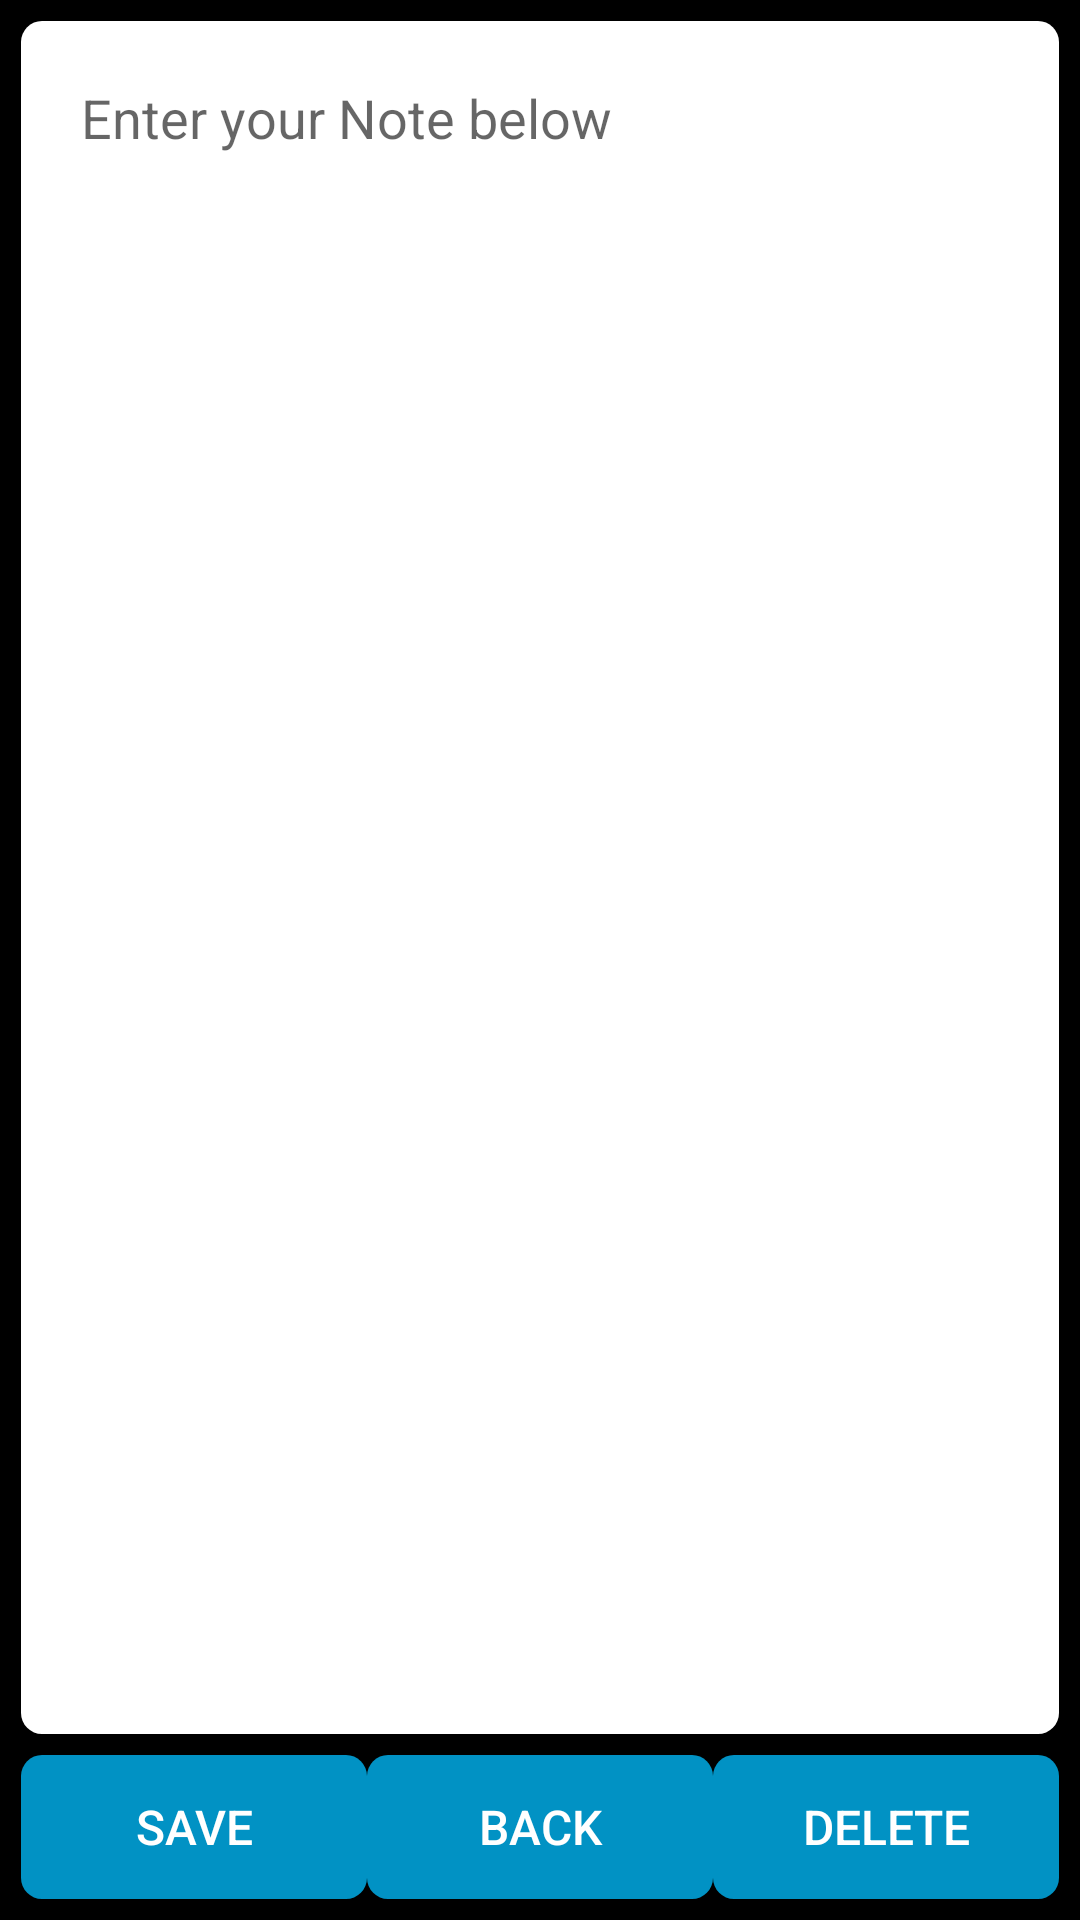

The Android layout XML behind this screen, and the referenced resources:
<!-- AndroidManifest.xml: application theme AppTheme -->
<!-- res/layout/activity_note.xml -->
<LinearLayout xmlns:android="http://schemas.android.com/apk/res/android"
    xmlns:tools="http://schemas.android.com/tools" android:layout_width="match_parent"
    android:layout_height="match_parent"
    tools:context="com.hackohub.notesquirrel.NoteActivity"
    android:orientation="vertical"
    style="@style/activity_style">

    <EditText
        android:id="@+id/text"
        android:maxLength="400"
        android:layout_width="match_parent"
        android:layout_height="0dp"
        android:layout_weight="1"
        android:gravity="top"
        android:inputType="text"
        android:hint="@string/text_hint"
        android:padding="20dp"
        style="@style/edittext_style"/>

    <LinearLayout
        android:layout_width="match_parent"
        android:layout_height="wrap_content"
        android:orientation="horizontal"
        android:paddingTop="7dp">
        <Button
            android:id="@+id/save_button"
            android:layout_width="0dp"
            android:layout_weight="1"
            android:layout_height="wrap_content"
            android:text="@string/save_note"
            style="@style/button_style"/>
            

        <Button
            android:id="@+id/lock_button"
            android:layout_width="0dp"
            android:layout_weight="1"
            android:layout_height="wrap_content"
            android:text="@string/back_button"
            style="@style/button_style"/>
            

        <Button
            android:id="@+id/delete_button"
            android:layout_width="0dp"
            android:layout_weight="1"
            android:layout_height="wrap_content"
            android:text="@string/delete_button"
            style="@style/button_style"/>
            

    </LinearLayout>
</LinearLayout>
<!-- resources referenced by this layout -->
<resources>
  <!-- drawable back: jpg bitmap (drawable, 77059 bytes) -->
  <string name="back_button">Back</string>
  <string name="delete_button">Delete</string>
  <string name="save_note">Save</string>
  <string name="text_hint">Enter your Note below</string>
  <style name="activity_style">
          <item name="android:background">#000</item>
          <item name="android:padding">7dp</item>
      </style>
  <style name="button_style">
          <item name="android:background">@drawable/button</item>
          <item name="android:textColor">#FFF</item>
          <item name="android:textSize">16dp</item>
      </style>
  <style name="edittext_style">
          <item name="android:background">@drawable/edittext</item>
      </style>
  <style name="AppTheme" parent="Theme.AppCompat.Light.DarkActionBar">
          
      </style>
  <!-- drawable button (drawable) -->
  <?xml version="1.0" encoding="utf-8"?>
  <shape xmlns:android="http://schemas.android.com/apk/res/android">
      <solid android:color="#0192C4"/>
      <corners android:radius="7dp"/>
  </shape>
  <!-- drawable edittext (drawable) -->
  <?xml version="1.0" encoding="utf-8"?>
  <shape xmlns:android="http://schemas.android.com/apk/res/android">
  
      <solid android:color="#fff"/>
      <corners android:radius="7dp"/>
  
  </shape>
</resources>
